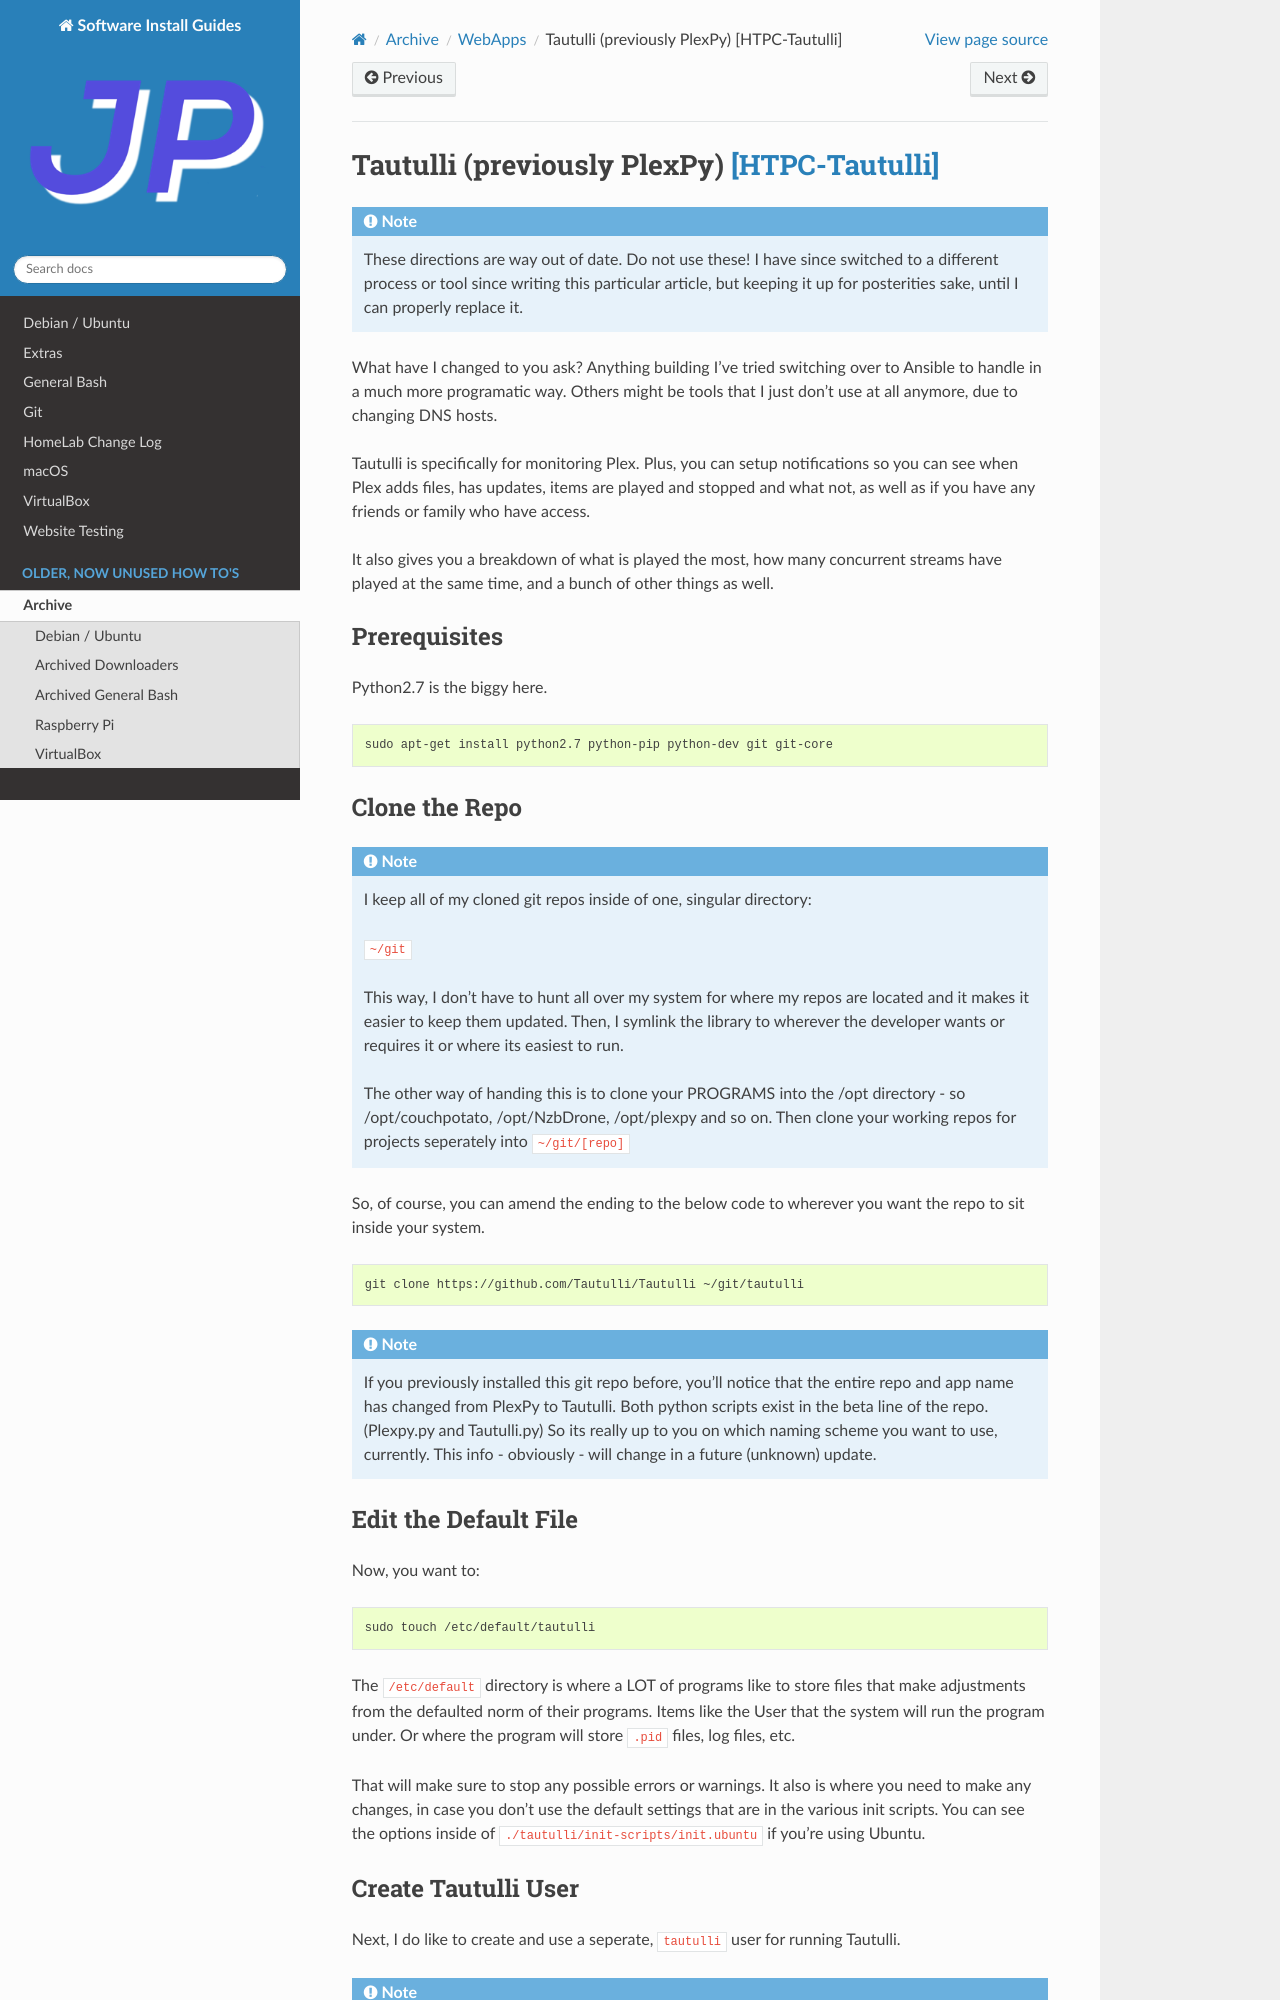

repository: jpartain89/Software-Install-Guides · page: docs/archive/webapps/tautulli.html · generator: sphinx

=============================================
Tautulli (previously PlexPy) [HTPC-Tautulli]_
=============================================

.. include:: ../../donotuse.rst

Tautulli is specifically for monitoring Plex. Plus, you can setup notifications so you can see when Plex adds files, has updates, items are played and stopped and what not, as well as if you have any friends or family who have access.

It also gives you a breakdown of what is played the most, how many concurrent streams have played at the same time, and a bunch of other things as well.

---------------
Prerequisites
---------------

Python2.7 is the biggy here.

.. code-block:: bash

  sudo apt-get install python2.7 python-pip python-dev git git-core

--------------
Clone the Repo
--------------

.. include:: ../../gitreponote.rst

So, of course, you can amend the ending to the below code to wherever you want the repo to sit inside your system.

.. code-block:: bash

  git clone https://github.com/Tautulli/Tautulli ~/git/tautulli

.. note::

  If you previously installed this git repo before, you'll notice that the entire repo and app name has changed from PlexPy to Tautulli. Both python scripts exist in the beta line of the repo. (Plexpy.py and Tautulli.py) So its really up to you on which naming scheme you want to use, currently. This info - obviously - will change in a future (unknown) update.

---------------------
Edit the Default File
---------------------

Now, you want to:

.. code-block:: bash

  sudo touch /etc/default/tautulli

The ``/etc/default`` directory is where a LOT of programs like to store files that make adjustments from the defaulted norm of their programs. Items like the User that the system will run the program under. Or where the program will store ``.pid`` files, log files, etc.

That will make sure to stop any possible errors or warnings. It also is where you need to make any changes, in case you don't use the default settings that are in the various init scripts. You can see the options inside of ``./tautulli/init-scripts/init.ubuntu`` if you're using Ubuntu.
